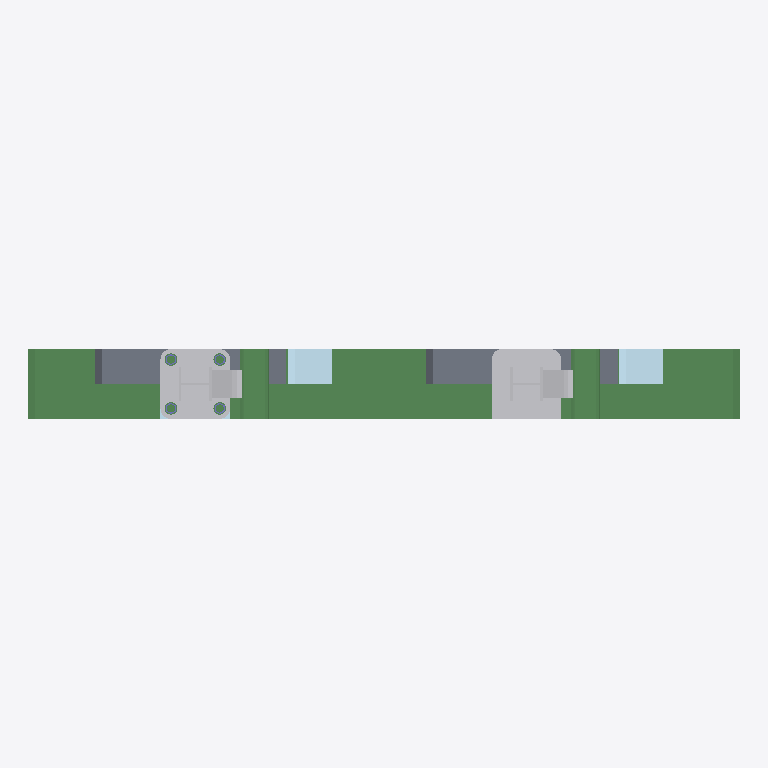
Plan cut of the same IFC building model at storey 'Bolter' (level 0.00 m, cut at 1.40 m), seen from above with north up, elements coloured by IFC class: 15 beams (green), 5 plates (pale blue), 4 columns (violet), 3 other elements (light grey), 2 slabs (grey). Cut surfaces are drawn darker.
Extent 2.0 m × 0.2 m × 2.5 m (x, y, z). Storeys (1): Bolter at 0.00 m. Elements (69): 45 IfcBeam, 9 IfcPlate, 8 IfcColumn, 4 IfcSlab, 3 IfcBuildingElementProxy.

HEADER;
FILE_DESCRIPTION(('ViewDefinition[CoordinationView_V2.0]','ExchangeRequirement[Structural, SurfaceGeometry]','Option [GridExport:Off]','Option [Assemblies:Off]','Option [Bolts:On]','Option [Rebars:On]','Option [PourObjects:Off]','Option [Welds:Off]','Option [SurfaceTreatments:Off]','Option [LocationBy:0]','Option [ViewColors:On]','Option [SectionedSpine:Off]','[2 more]'),'2;1');
FILE_NAME('SNACKS_Detalj_Bolter.ifc','2026-08-26T15:41:51',('SWECO\\NOULVE'),('Structural Designer'),'IFC Parser','Tekla Structures 2025 Service Pack 7, IFC Export','');
FILE_SCHEMA(('IFC2X3'));
ENDSEC;
DATA;
#36=IFCPROJECT('2YG0JLJLPAvRd9NM8hMiC$',#5,'SNACKS Detalj Bolter',$,$,$,$,(#11),#35);
#38=IFCSITE('0cHbuZ7tTAAARUvYnq2GoH',#5,'SNACKS Detalj Bolter',$,$,#37,$,$,.ELEMENT.,$,$,$,$,$);
#41=IFCBUILDING('2cH2Ye1ODFPROjgJsPA4pC',#5,'Bru',$,$,#40,$,$,.ELEMENT.,$,$,#39);
#43=IFCBUILDINGSTOREY('09Zmb6wqH33AoobR5q1mOS',#5,'Bolter',$,$,#42,$,$,.ELEMENT.,0.0);
#4934=IFCBEAM('2nBzcEI8zA9wArVkULoL0B',#44,'Ramme','PL200X20',$,#4933,#4929,'IDb12fd98e-488f-4a27-a2b5-7ee795c9500b');
#945=IFCBUILDINGELEMENTPROXY('0xuX0LHKT15AMtIG0RFHIj',#44,'Rekkverk','6)/B_+0)_Rekkverk__2',$,#944,#939,'ID3be21015-4547-4114-a5b7-49001b3d14ad',.ELEMENT.);
#1016=IFCBUILDINGELEMENTPROXY('2uiw8TPEHA1PZbQXLY3jRd',#44,'Rekkverk','6)/B_+0)_Rekkverk__2',$,#1015,#1012,'IDb8b3a21d-64e4-4a05-98e5-6a15620ed6e7',.ELEMENT.);
#1373=IFCSLAB('2vYyfCd8v01wDHLQ5QzoR_',#44,'Kantbjelke','100X550',$,#1372,#1369,'IDb98bca4c-9c8e-4007-a351-55a15af726fe',.NOTDEFINED.);
#1336=IFCSLAB('1SW9oZA7PCje6gQRUTz2OS',#44,'Kantbjelke','100X550',$,#1335,#1330,'ID5c809ca3-2876-4cb6-81aa-69b79df4261c',.NOTDEFINED.);
#344=IFCBEAM('3ilCEfMz57GgtMuV6U_fPR',#44,'Rekkverk','PL3X200',$,#343,#338,'IDecbcc3a9-5bd1-4742-add6-e1f19efa965b');
#357=IFCBEAM('1E_M$IzVvCPR30OnuR6njI',#44,'Rekkverk','PL3X200',$,#356,#353,'ID4ef96fd2-f5fe-4c65-b0c0-631e1b1b1b52');
#1135=IFCPLATE('0EFxidA_bFJOl$TKqeeo1J',#44,'Asfaltdekker_slitelag','PL100X40',$,#1134,#1129,'ID0e3fbb27-2be9-4f4d-8bff-754d28a32053');
#1343=IFCPLATE('2t0baiuuTFzuwO29hEvDu6',#44,'Asfaltdekker_slitelag','PL100X40',$,#1342,#1339,'IDb702592c-e387-4ff7-8e98-089acee4de06');
#1453=IFCBEAM('32I9$jgvH8nRa36UanMAvA',#44,'Ramme','PL100X5',$,#1452,#1448,'IDc2489fed-ab94-48c5-b903-19e93158ae4a');
#1460=IFCBEAM('3slitw2AfCtvFuA6rQ85n3',#44,'Ramme','PL100X5',$,#1459,#1456,'IDf6becdfa-08aa-4cdf-93f8-286d5a205c43');
#4264=IFCBUILDINGELEMENTPROXY('2PD9gFvqrBgfQ3Xp6O2jmK',#44,'Boltegruppe','6)/B_+0)_Boltegruppe',$,#4263,#4260,'ID99349a8f-e74d-4baa-9683-8731980adc14',.ELEMENT.);
#1188=IFCPLATE('3gX6l085n4r9KNn3bGGbq5',#44,'Topeka','PL100X20',$,#1187,#1182,'IDea846bc0-205c-44d4-9517-c43950425d05');
#1355=IFCPLATE('2ffIaTOYzBqe0Cd97QBpGL',#44,'Topeka','PL100X20',$,#1354,#1351,'IDa9a5291d-622f-4bd2-800c-9c91da2f3415');
#1276=IFCBEAM('1LeY1q_Mv5hOMdCjecUOhQ',#44,'C60BP2','PL3X100',$,#1275,#1270,'ID55a22074-f96e-45ad-85a7-32da26798ada');
#4570=IFCBEAM('02B9VTFaPF28cY3t4PwLbU',#44,'Boltegruppe','D24',$,#4569,#4566,'ID022c97dd-3e46-4f08-89a2-0f7119e9595e');
#4589=IFCBEAM('2IJ8b4G1L3eRXGMQTqL5QY',#44,'Boltegruppe','D24',$,#4588,#4585,'ID924c8944-4015-43a1-b850-59a7745456a2');
#4829=IFCPLATE('0Fo9dyZQ1AzhBYnx5dmzla',#44,'Endeplate','PL10X200',$,#4828,#4825,'ID0fc899fc-8da0-4af6-b2e2-c7b167c3dbe4');
#4577=IFCBEAM('0x$yYBHHjAbxdvetoyvJ69',#44,'Boltegruppe','D24',$,#4576,#4573,'ID3bffc88b-451b-4a97-b9f9-a37cbce53189');
#4583=IFCBEAM('0Br5GUCLT5JP$UmVZvFbq3',#44,'Boltegruppe','D24',$,#4582,#4579,'ID0bd4541e-3157-454d-9fde-c1f8f93e5d03');
#4644=IFCBEAM('0OZCS0V752$eLz0LF_hZv0',#44,'Skive','D37',$,#4643,#4640,'ID188cc700-7c71-42fe-857d-0153feae3e40');
#4656=IFCBEAM('07q47zf39CVfBxl_erp8Za',#44,'Skive','D37',$,#4655,#4652,'ID07d041fd-a432-4c7e-92fb-bfea35cc88e4');
#4668=IFCBEAM('2VrkTo8hTC9PS35Kg$GWW3',#44,'Skive','D37',$,#4667,#4664,'ID9fd6e772-22b7-4c25-9703-154abf420803');
#4680=IFCBEAM('0VEUYWME9BjRHoLmJKqCVf',#44,'Skive','D37',$,#4679,#4676,'ID1f39e8a0-58e2-4bb5-b472-5704d4d0c7e9');
#1367=IFCBEAM('1Q4MaFsGfCWQ$uJnWiwXvx',#44,'C60BP2','PL3X100',$,#1366,#1363,'ID5a11690f-d90a-4c81-aff8-4f182cea1e7b');
#4674=IFCCOLUMN('1GxB3pPY96Gg0G_ShoQz4k',#44,'Mutter','HXGON33-33',$,#4673,#4670,'ID50ecb0f3-6622-4642-a010-f9caf26bd12e');
#4686=IFCCOLUMN('126IAXwdvEmfTfkqc5zkZG',#44,'Mutter','HXGON33-33',$,#4685,#4682,'ID421922a1-ea7e-4ec2-9769-bb4985f6e8d0');
#4650=IFCCOLUMN('1Ng54w4fH2aRbdmLKM8cxf',#44,'Mutter','HXGON33-33',$,#4649,#4646,'ID57a8513a-1294-4291-b967-c15516226ee9');
#4662=IFCCOLUMN('3CZEewQ9X0nAh3bBlFWf2V',#44,'Mutter','HXGON33-33',$,#4661,#4658,'IDcc8cea3a-6898-40c4-aac3-94bbcf82909f');
ENDSEC;
